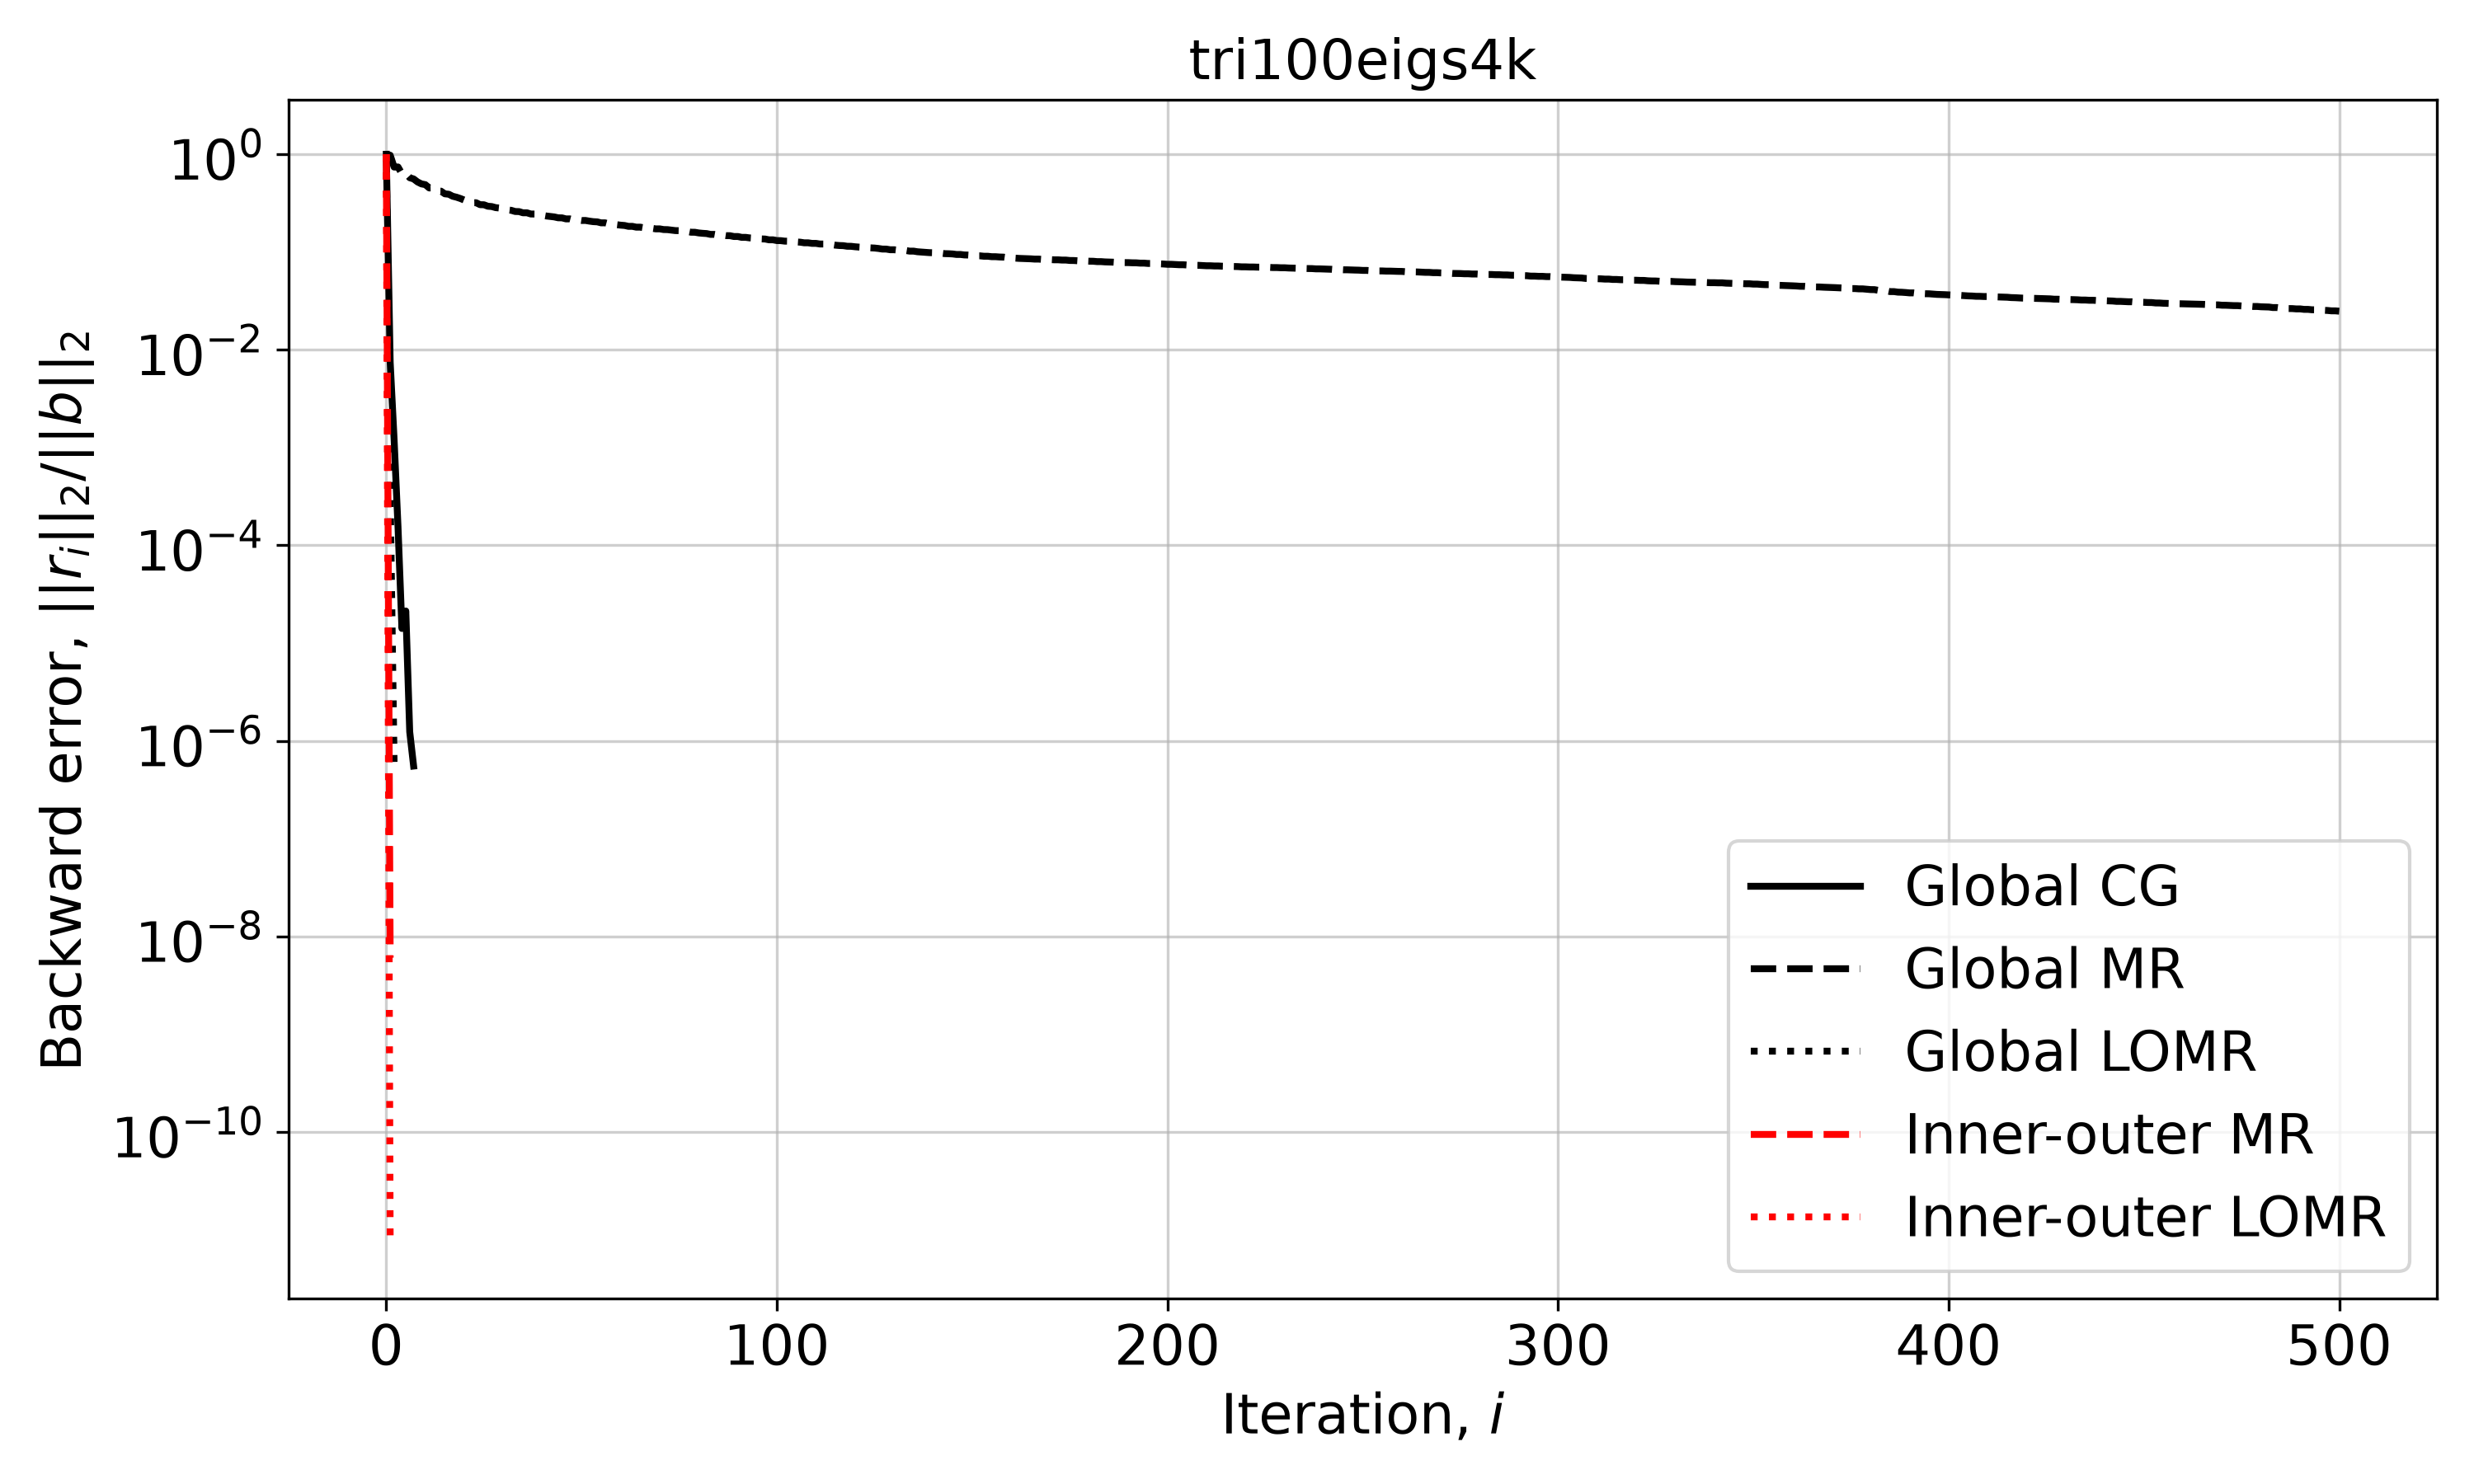

Values plotted in this chart, from the file beside it:
Iteration, Global CG, Global MR, Global LOMR, Inner-outer MR, Inner-outer LOMR
0, 1.0, 1.0, 1.0, 1.0, 1.0
1, 0.007468, 0.9776, 0.0003318, 6.064462505279177e-09, 7.084163859448986e-12
2, 0.001221, 0.7397, 5.934893850977337e-07, , 
3, 0.0001559, 0.7417, , , 
4, 1.4116222765661315e-05, 0.6316, , , 
5, 2.131949298261978e-05, 0.6374, , , 
6, 1.2389144574357234e-06, 0.5755, , , 
7, 5.526028138622961e-07, 0.5592, , , 
8, , 0.5212, , , 
9, , 0.4977, , , 
10, , 0.4888, , , 
11, , 0.4521, , , 
12, , 0.453, , , 
13, , 0.4201, , , 
14, , 0.4195, , , 
15, , 0.3939, , , 
16, , 0.3901, , , 
17, , 0.372, , , 
18, , 0.3636, , , 
19, , 0.3524, , , 
20, , 0.3395, , , 
21, , 0.3351, , , 
22, , 0.3191, , , 
23, , 0.3195, , , 
24, , 0.3051, , , 
25, , 0.3045, , , 
26, , 0.2942, , , 
27, , 0.2919, , , 
28, , 0.2845, , , 
29, , 0.2818, , , 
30, , 0.2751, , , 
31, , 0.2699, , , 
32, , 0.267, , , 
33, , 0.2598, , , 
34, , 0.2591, , , 
35, , 0.2519, , , 
36, , 0.252, , , 
37, , 0.2449, , , 
38, , 0.2447, , , 
39, , 0.239, , , 
40, , 0.2374, , , 
41, , 0.2337, , , 
42, , 0.2312, , , 
43, , 0.2286, , , 
44, , 0.224, , , 
45, , 0.2236, , , 
46, , 0.2183, , , 
47, , 0.2184, , , 
48, , 0.2132, , , 
49, , 0.2132, , , 
50, , 0.2102, , , 
51, , 0.2104, , , 
52, , 0.2071, , , 
53, , 0.2045, , , 
54, , 0.2035, , , 
55, , 0.1989, , , 
56, , 0.199, , , 
57, , 0.1941, , , 
58, , 0.1932, , , 
59, , 0.1905, , , 
... 441 more rows
